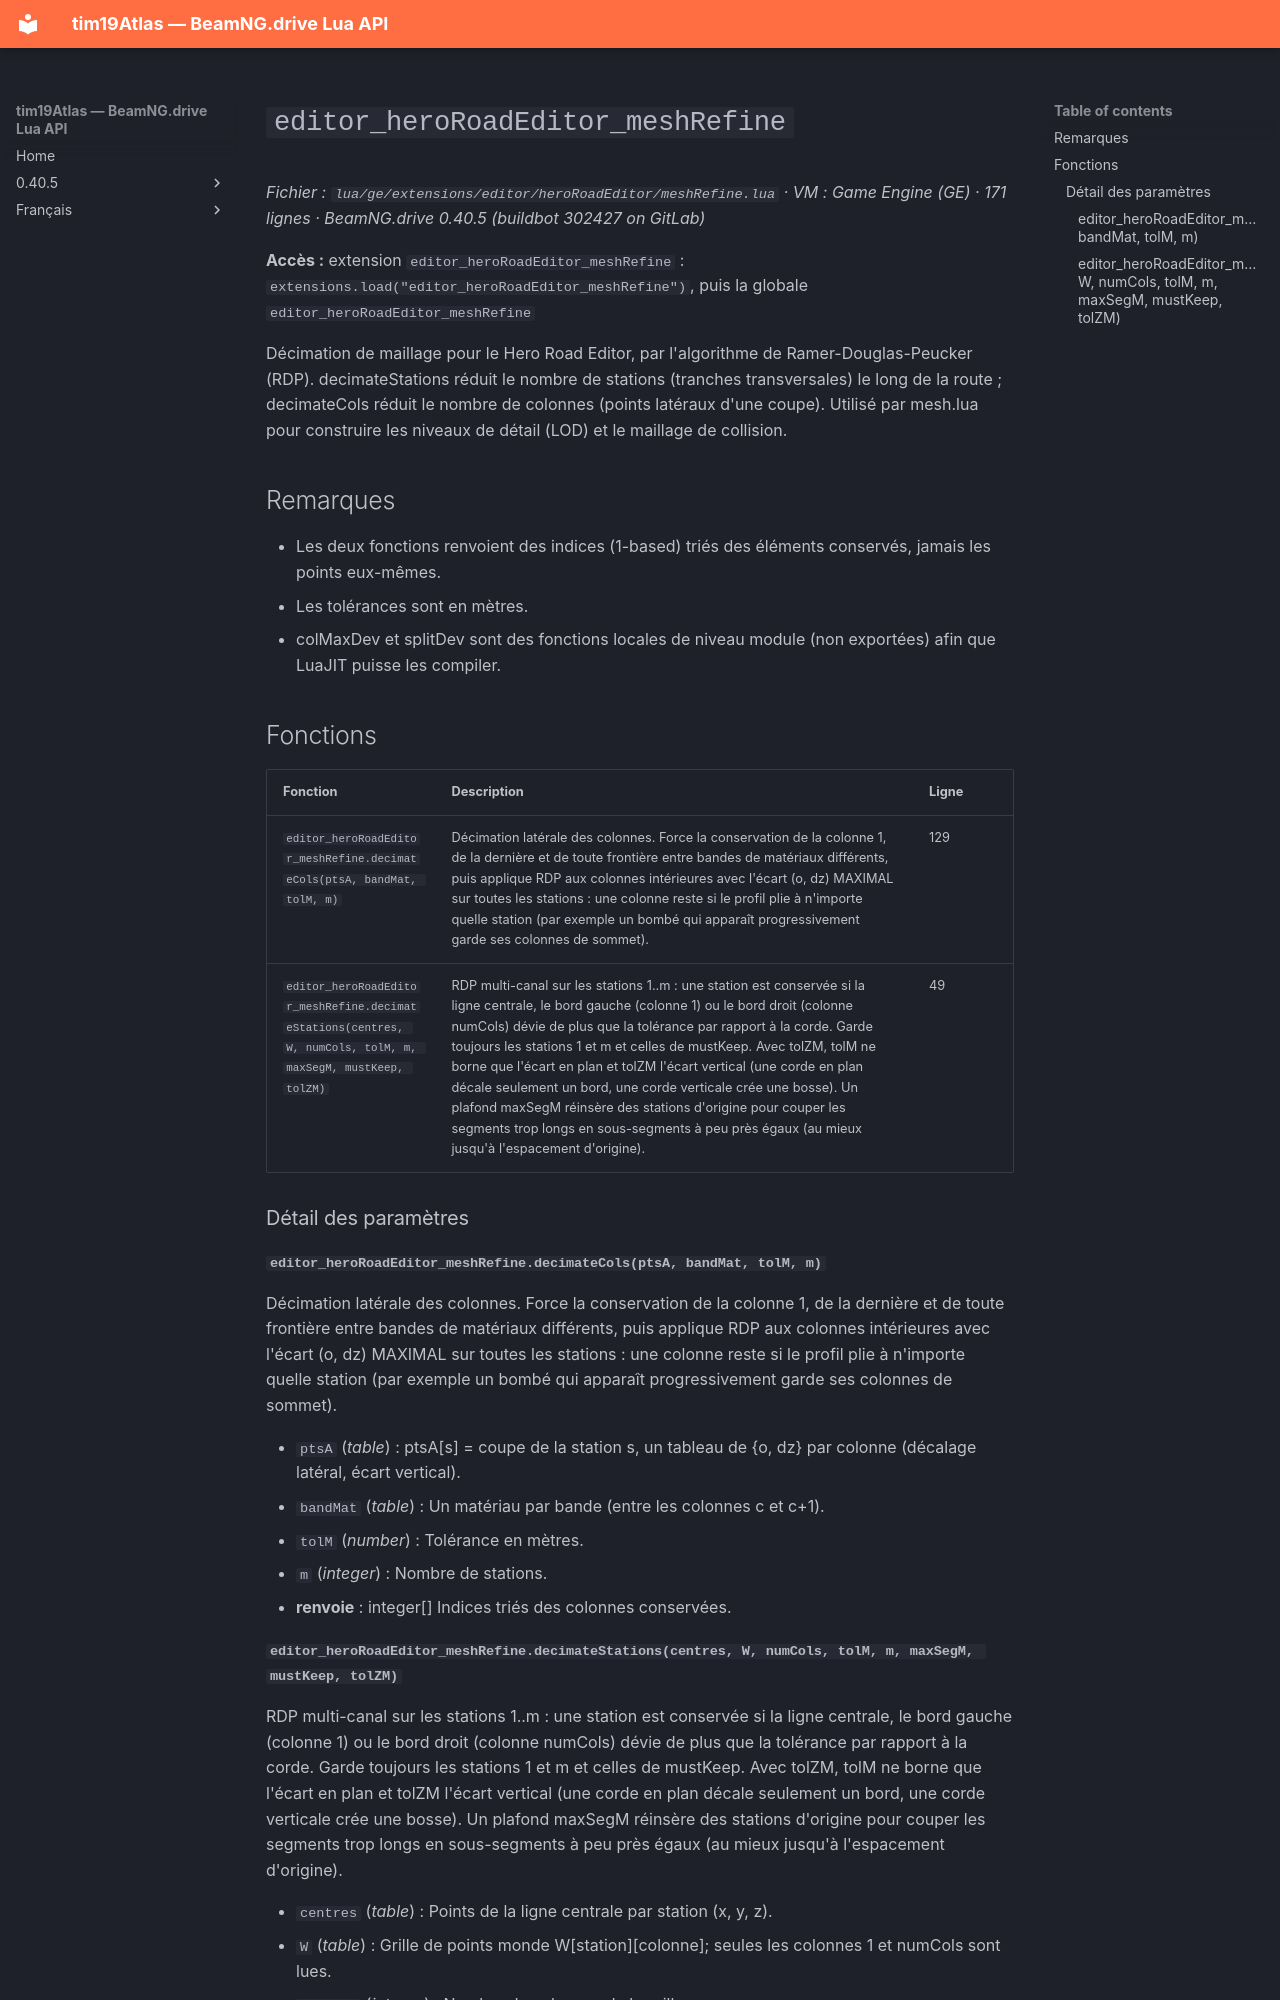

repository: Tim0219800/beamng-lua-atlas · page: fr/0.40.5/ge/extensions/editor/heroRoadEditor/meshRefine.html · generator: mkdocs

# `editor_heroRoadEditor_meshRefine`

*Fichier : `lua/ge/extensions/editor/heroRoadEditor/meshRefine.lua` · VM : Game Engine (GE) · 171 lignes · BeamNG.drive 0.40.5 (buildbot 302427 on GitLab)*

**Accès :** extension `editor_heroRoadEditor_meshRefine` : `extensions.load("editor_heroRoadEditor_meshRefine")`, puis la globale `editor_heroRoadEditor_meshRefine`

Décimation de maillage pour le Hero Road Editor, par l'algorithme de Ramer-Douglas-Peucker (RDP). decimateStations réduit le nombre de stations (tranches transversales) le long de la route ; decimateCols réduit le nombre de colonnes (points latéraux d'une coupe). Utilisé par mesh.lua pour construire les niveaux de détail (LOD) et le maillage de collision.

## Remarques

- Les deux fonctions renvoient des indices (1-based) triés des éléments conservés, jamais les points eux-mêmes.
- Les tolérances sont en mètres.
- colMaxDev et splitDev sont des fonctions locales de niveau module (non exportées) afin que LuaJIT puisse les compiler.

## Fonctions

| Fonction | Description | Ligne |
|---|---|---|
| `editor_heroRoadEditor_meshRefine.decimateCols(ptsA, bandMat, tolM, m)` | Décimation latérale des colonnes. Force la conservation de la colonne 1, de la dernière et de toute frontière entre bandes de matériaux différents, puis applique RDP aux colonnes intérieures avec l'écart (o, dz) MAXIMAL sur toutes les stations : une colonne reste si le profil plie à n'importe quelle station (par exemple un bombé qui apparaît progressivement garde ses colonnes de sommet). | 129 |
| `editor_heroRoadEditor_meshRefine.decimateStations(centres, W, numCols, tolM, m, maxSegM, mustKeep, tolZM)` | RDP multi-canal sur les stations 1..m : une station est conservée si la ligne centrale, le bord gauche (colonne 1) ou le bord droit (colonne numCols) dévie de plus que la tolérance par rapport à la corde. Garde toujours les stations 1 et m et celles de mustKeep. Avec tolZM, tolM ne borne que l'écart en plan et tolZM l'écart vertical (une corde en plan décale seulement un bord, une corde verticale crée une bosse). Un plafond maxSegM réinsère des stations d'origine pour couper les segments trop longs en sous-segments à peu près égaux (au mieux jusqu'à l'espacement d'origine). | 49 |

### Détail des paramètres

#### `editor_heroRoadEditor_meshRefine.decimateCols(ptsA, bandMat, tolM, m)`

Décimation latérale des colonnes. Force la conservation de la colonne 1, de la dernière et de toute frontière entre bandes de matériaux différents, puis applique RDP aux colonnes intérieures avec l'écart (o, dz) MAXIMAL sur toutes les stations : une colonne reste si le profil plie à n'importe quelle station (par exemple un bombé qui apparaît progressivement garde ses colonnes de sommet).

- `ptsA` (*table*) : ptsA[s] = coupe de la station s, un tableau de {o, dz} par colonne (décalage latéral, écart vertical).
- `bandMat` (*table*) : Un matériau par bande (entre les colonnes c et c+1).
- `tolM` (*number*) : Tolérance en mètres.
- `m` (*integer*) : Nombre de stations.
- **renvoie** : integer[] Indices triés des colonnes conservées.
